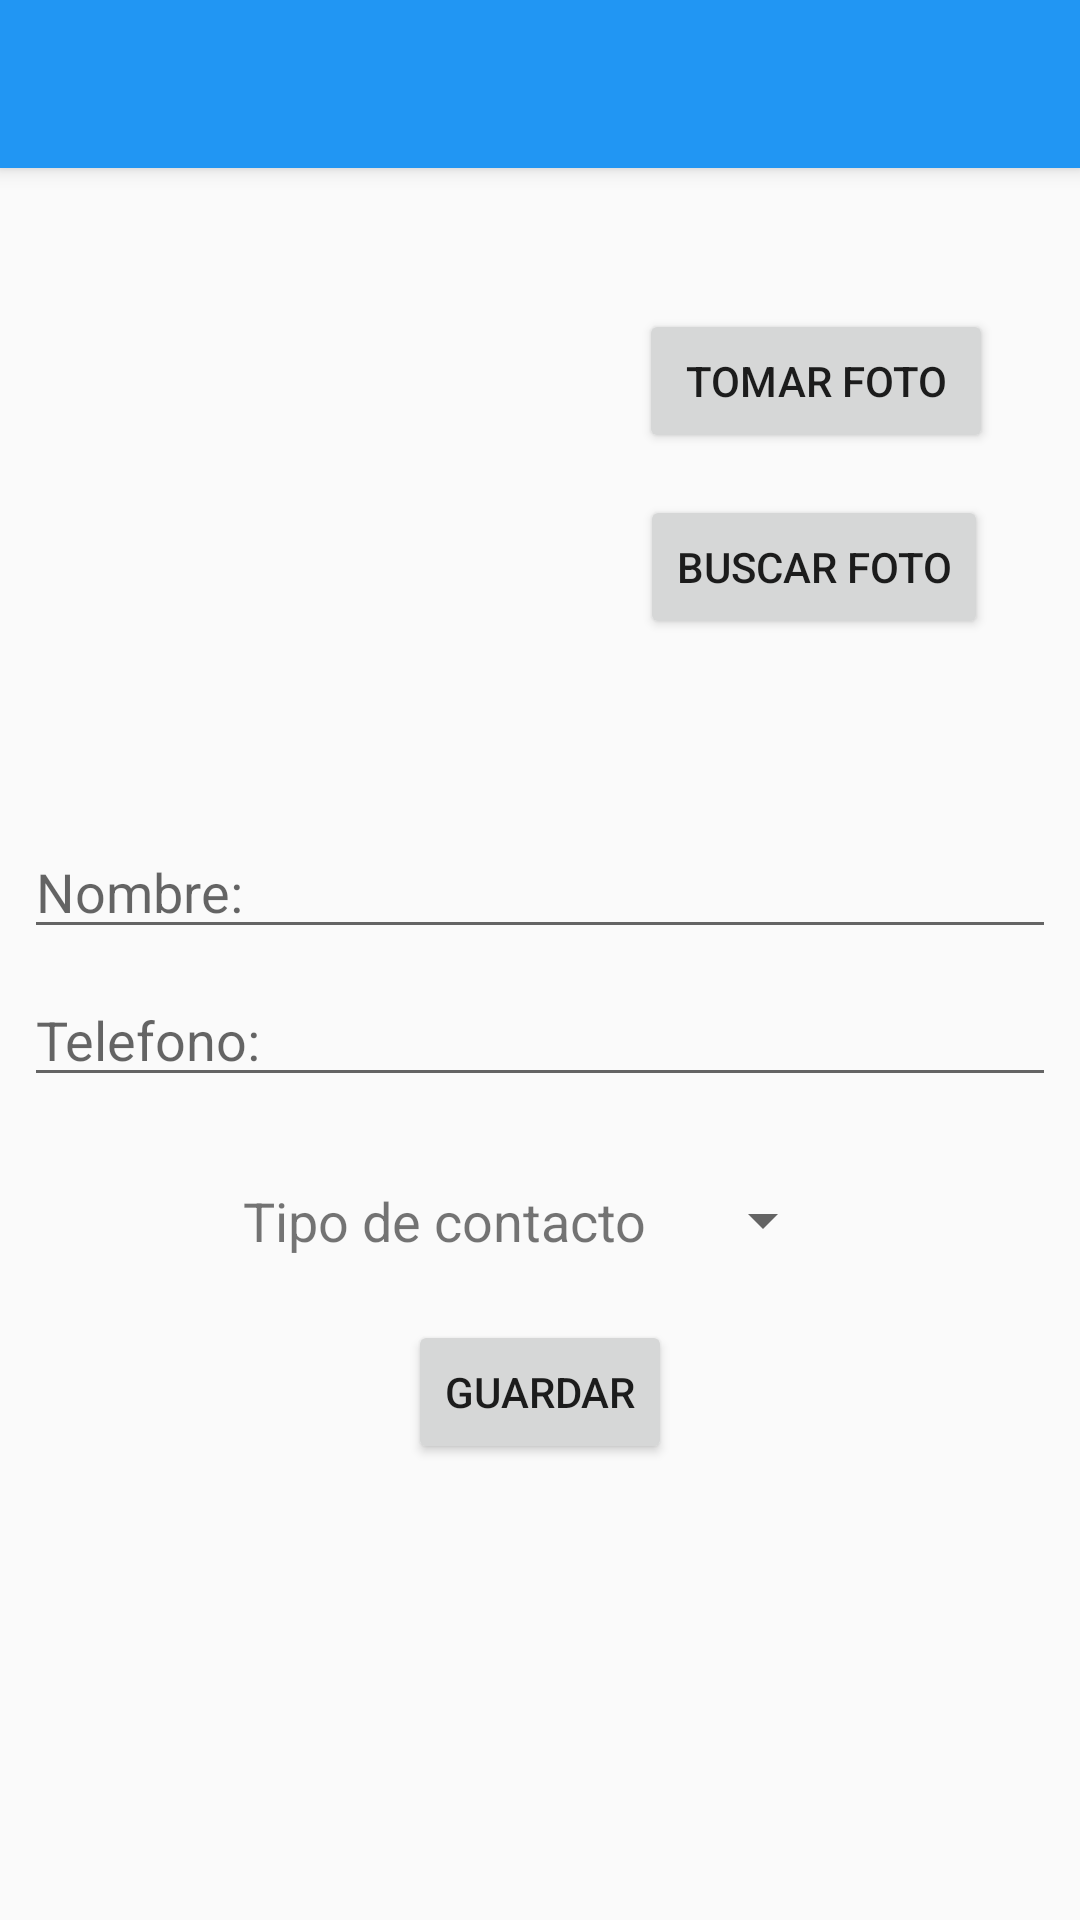

Here is an Android app screen rendered from its layout file. Give the layout XML and the strings, colors and styles it references.
<!-- AndroidManifest.xml: activity theme AppTheme.NoActionBar -->
<!-- res/layout/activity_add_contact.xml -->
<?xml version="1.0" encoding="utf-8"?>
<android.support.design.widget.CoordinatorLayout xmlns:android="http://schemas.android.com/apk/res/android"
    xmlns:app="http://schemas.android.com/apk/res-auto"
    xmlns:tools="http://schemas.android.com/tools"
    android:layout_width="match_parent"
    android:layout_height="match_parent"
    tools:context="itesm.mx.red_contactos_am.AddContactActivity">

    <android.support.design.widget.AppBarLayout
        android:layout_width="match_parent"
        android:layout_height="wrap_content"
        android:theme="@style/AppTheme.AppBarOverlay">

        <android.support.v7.widget.Toolbar
            android:id="@+id/toolbar"
            android:layout_width="match_parent"
            android:layout_height="?attr/actionBarSize"
            android:background="?attr/colorPrimary"
            app:popupTheme="@style/AppTheme.PopupOverlay" />

    </android.support.design.widget.AppBarLayout>

    <include layout="@layout/content_add_contact" />

</android.support.design.widget.CoordinatorLayout>
<!-- res/layout/content_add_contact.xml (included above) -->
<?xml version="1.0" encoding="utf-8"?>
<android.support.constraint.ConstraintLayout xmlns:android="http://schemas.android.com/apk/res/android"
    xmlns:app="http://schemas.android.com/apk/res-auto"
    xmlns:tools="http://schemas.android.com/tools"
    android:layout_width="match_parent"
    android:layout_height="match_parent"
    android:orientation="vertical"
    app:layout_behavior="@string/appbar_scrolling_view_behavior"
    tools:context="itesm.mx.red_contactos_am.AddContactActivity"
    tools:showIn="@layout/activity_add_contact">


        <ImageView
            android:layout_width="170dp"
            android:layout_height="170dp"
            android:id="@+id/image_foto"
            android:src="@drawable/ic_contact"
            app:layout_constraintTop_toTopOf="parent"
            android:layout_marginTop="16dp"
            android:layout_marginLeft="16dp"
            app:layout_constraintLeft_toLeftOf="parent"
            android:layout_marginStart="16dp" />


            <Button
                android:id="@+id/button_buscar_foto"
                android:text="@string/buscar_foto"
                android:layout_width="wrap_content"
                android:layout_height="wrap_content"
                app:layout_constraintLeft_toRightOf="@+id/image_foto"
                android:layout_marginLeft="8dp"
                android:layout_marginRight="8dp"
                app:layout_constraintRight_toRightOf="parent"
                app:layout_constraintHorizontal_bias="0.461"
                android:layout_marginTop="14dp"
                app:layout_constraintTop_toBottomOf="@+id/button_tomar_foto"
                android:layout_marginStart="8dp"
                android:layout_marginEnd="8dp" />

            <Button
                android:id="@+id/button_tomar_foto"
                android:text="@string/tomar_foto"
                android:layout_width="118dp"
                android:layout_height="48dp"
                app:layout_constraintLeft_toRightOf="@+id/image_foto"
                android:layout_marginLeft="8dp"
                android:layout_marginRight="8dp"
                app:layout_constraintRight_toRightOf="parent"
                app:layout_constraintTop_toTopOf="parent"
                android:layout_marginTop="47dp"
                app:layout_constraintHorizontal_bias="0.471"
                android:layout_marginStart="8dp"
                android:layout_marginEnd="8dp" />


    <EditText
        android:id="@+id/edit_nombre"
        android:layout_width="0dp"
        android:layout_height="wrap_content"
        android:layout_marginLeft="8dp"
        android:layout_marginRight="8dp"
        android:layout_marginTop="33dp"
        android:hint="@string/nombre_contacto"
        app:layout_constraintHorizontal_bias="0.51"
        app:layout_constraintLeft_toLeftOf="parent"
        app:layout_constraintRight_toRightOf="parent"
        app:layout_constraintTop_toBottomOf="@+id/image_foto"
        android:layout_marginStart="8dp"
        android:layout_marginEnd="8dp" />

    <EditText
        android:id="@+id/edit_telefono"
        android:layout_width="0dp"
        android:layout_height="wrap_content"
        android:layout_marginLeft="8dp"
        android:layout_marginRight="8dp"
        android:layout_marginTop="8dp"
        android:hint="@string/telefono_contacto"
        android:inputType="number"
        app:layout_constraintLeft_toLeftOf="parent"
        app:layout_constraintRight_toRightOf="parent"
        app:layout_constraintTop_toBottomOf="@+id/edit_nombre"
        android:layout_marginStart="8dp"
        android:layout_marginEnd="8dp" />

    <Spinner
        android:id="@+id/spinner_categoria"
        android:layout_width="wrap_content"
        android:layout_height="wrap_content"
        android:layout_marginLeft="8dp"
        android:layout_marginRight="8dp"
        app:layout_constraintLeft_toRightOf="@+id/tv_categorias_spinner"
        app:layout_constraintRight_toRightOf="parent"
        app:layout_constraintHorizontal_bias="0.083"
        app:layout_constraintTop_toTopOf="@+id/tv_categorias_spinner"
        android:layout_marginStart="8dp"
        android:layout_marginEnd="8dp" />

    <Button
        android:id="@+id/button_guardar"
        android:layout_width="wrap_content"
        android:layout_height="wrap_content"
        android:text="Guardar"
        android:layout_marginTop="21dp"
        app:layout_constraintTop_toBottomOf="@+id/tv_categorias_spinner"
        android:layout_marginLeft="8dp"
        app:layout_constraintLeft_toLeftOf="parent"
        android:layout_marginRight="8dp"
        app:layout_constraintRight_toRightOf="parent"
        android:layout_marginStart="8dp"
        android:layout_marginEnd="8dp" />

    <TextView
        android:id="@+id/tv_categorias_spinner"
        android:layout_width="wrap_content"
        android:layout_height="wrap_content"
        android:text="Tipo de contacto"
        android:layout_marginLeft="81dp"
        app:layout_constraintLeft_toLeftOf="parent"
        android:textSize="18dp"
        android:layout_marginTop="29dp"
        app:layout_constraintTop_toBottomOf="@+id/edit_telefono"
        android:layout_marginStart="81dp" />


</android.support.constraint.ConstraintLayout>
<!-- resources referenced by this layout -->
<resources>
  <string name="buscar_foto">Buscar foto</string>
  <string name="nombre_contacto">Nombre:</string>
  <string name="telefono_contacto">Telefono:</string>
  <string name="tomar_foto">Tomar foto</string>
  <style name="AppTheme.AppBarOverlay" parent="ThemeOverlay.AppCompat.Dark.ActionBar" />
  <style name="AppTheme.PopupOverlay" parent="ThemeOverlay.AppCompat.Light" />
  <style name="AppTheme.NoActionBar">
          <item name="windowActionBar">false</item>
          <item name="windowNoTitle">true</item>
      </style>
</resources>
